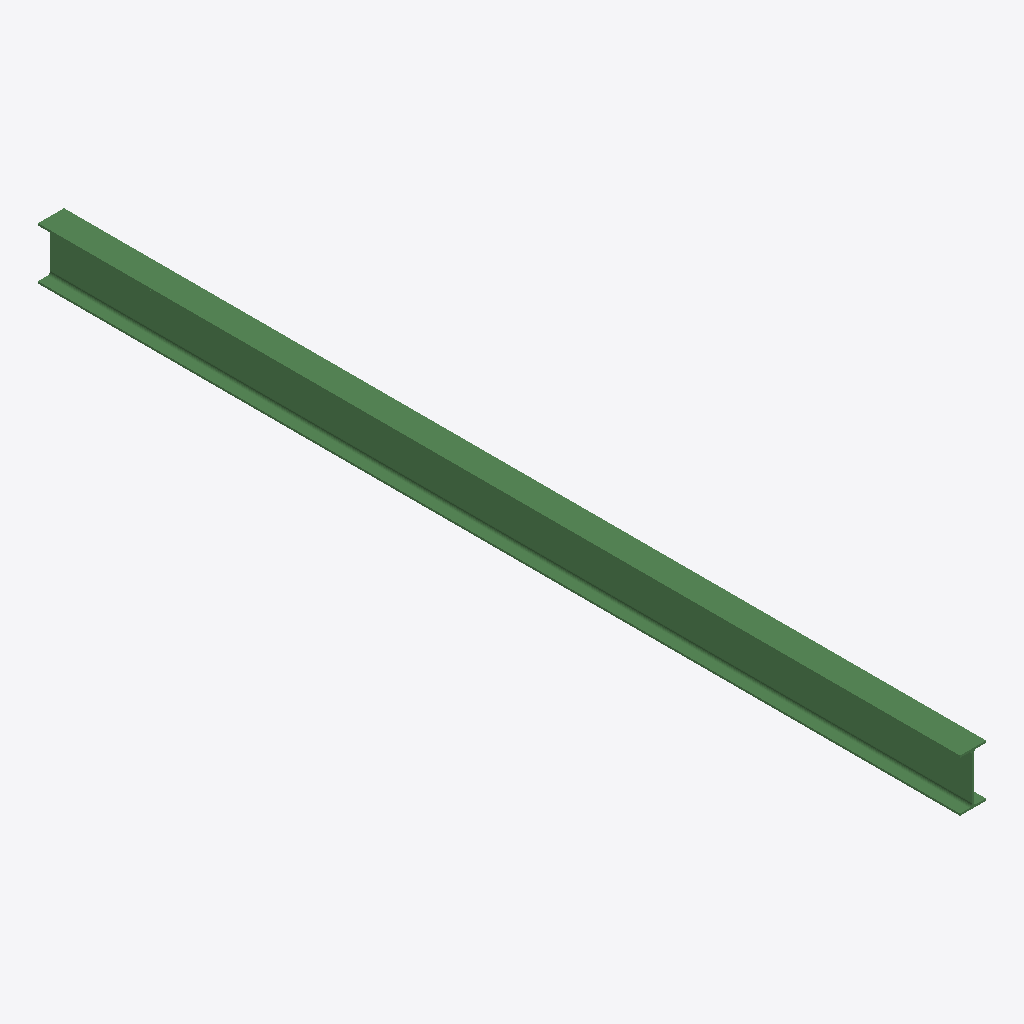
Isometric view of an IFC building model (IFC-SPF (STEP), schema IFC2X3, length unit millimetre), seen from the south-west, elements coloured by IFC class: 1 beam (green).
Extent 0.1 m × 4.8 m × 0.3 m (x, y, z). Storeys (1): Undefined at 0.00 m. Elements (1): 1 IfcBeam.

HEADER;
FILE_DESCRIPTION(('ViewDefinition[AISC_Steel_Detailing]','Option [BaseQuantities:Off]','Option [GridExport:On]','Option [Assemblies:Off]','Option [Bolts:On]','Option [Rebars:On]','Option [PourObjects:Off]','Option [Welds:On]','Option [SurfaceTreatments:On]','Option [LocationBy:0]','Option [ViewColors:Off]','Option [SectionedSpine:Off]','[2 more]'),'2;1');
FILE_NAME('b_354_Qty_1.ifc','2026-05-16T11:53:13',('GIOVANNIPC\\gcorrea'),('Structural Designer'),'IFC Database version: Work','Tekla Structures 2020 Service Pack 5, IFC Export','');
FILE_SCHEMA(('IFC2X3'));
ENDSEC;
DATA;
#37=IFCPROJECT('2G7ZFDNE16yBDU14FA92Me',#5,'Proyecto',$,$,$,$,(#11),#36);
#39=IFCSITE('2xvEzEinjBTea80yOTcujY',#5,'Obra',$,$,#38,$,$,.ELEMENT.,$,$,$,$,$);
#41=IFCBUILDING('2nrwTVp6zCMgE0AGQyGpmg',#5,'Undefined',$,$,#40,$,$,.ELEMENT.,$,$,$);
#43=IFCBUILDINGSTOREY('29hdEUCErFze9E_VIAceOd',#5,'Undefined',$,$,#42,$,$,.ELEMENT.,0.0);
#64=IFCBEAM('0QApRL9YfBzu1cn3FSDyiq',#44,'BEAM','IPE270','IPE270',#47,#63,'ID1a2b36d5-262a-4bf7-8066-c433dc37cb34');
ENDSEC;
